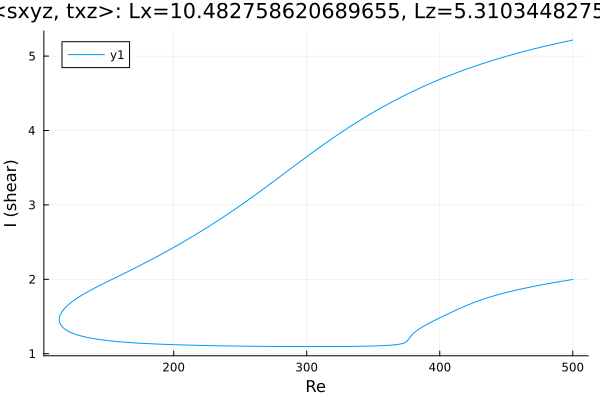

Source data for this figure (header and first rows):
Re, shear
500.0, 5.215
500, 5.215
498.5, 5.21
497.1, 5.205
495.7, 5.199
494.3, 5.194
492.9, 5.188
491.5, 5.183
490.1, 5.177
488.6, 5.172
487.2, 5.166
485.8, 5.16
484.4, 5.155
483, 5.149
481.6, 5.143
480.2, 5.137
478.7, 5.131
477.3, 5.125
475.9, 5.119
474.5, 5.113
473.1, 5.107
471.7, 5.1
470.3, 5.094
468.8, 5.088
467.4, 5.081
466, 5.075
464.6, 5.068
463.2, 5.062
461.8, 5.055
460.4, 5.048
458.9, 5.041
457.5, 5.034
456.1, 5.027
454.7, 5.02
453.3, 5.013
451.9, 5.006
450.5, 4.999
449, 4.992
447.6, 4.984
446.2, 4.977
444.8, 4.969
443.4, 4.962
442, 4.954
440.6, 4.946
439.1, 4.938
437.7, 4.93
436.3, 4.922
434.9, 4.914
434.3, 4.911
432.9, 4.903
431.5, 4.894
430.1, 4.886
428.7, 4.878
427.3, 4.869
425.8, 4.861
424.4, 4.852
423, 4.843
421.6, 4.834
420.2, 4.825
418.8, 4.816
... 556 more rows
